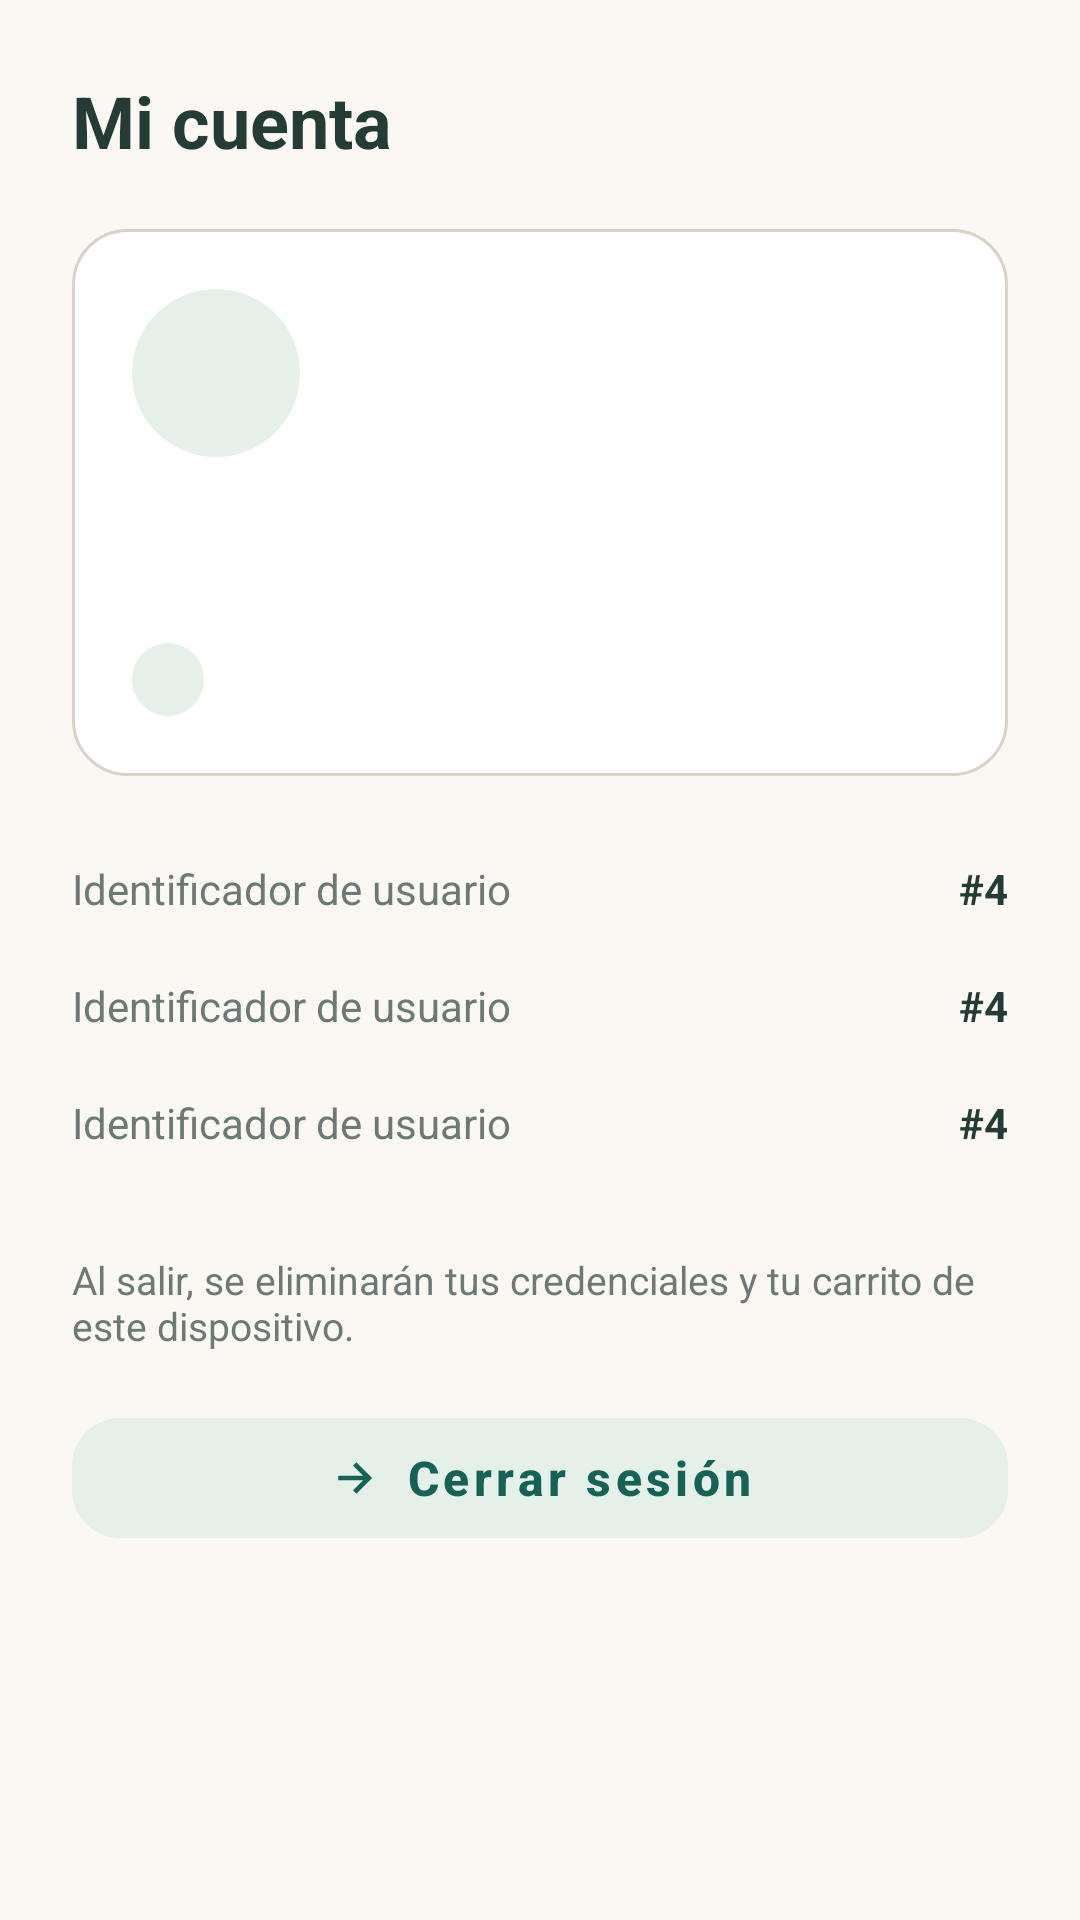

This screen was rendered from an Android layout file. Write that file and the resources it references.
<!-- AndroidManifest.xml: application theme Theme.Autenticacion -->
<!-- res/layout/activity_principal.xml -->
<?xml version="1.0" encoding="utf-8"?>
<ScrollView xmlns:android="http://schemas.android.com/apk/res/android"
    xmlns:app="http://schemas.android.com/apk/res-auto"
    xmlns:tools="http://schemas.android.com/tools"
    android:layout_width="match_parent"
    android:layout_height="match_parent"
    android:background="@color/color_fondo">

    <LinearLayout
        android:layout_width="match_parent"
        android:layout_height="wrap_content"
        android:orientation="vertical"
        android:padding="24dp">

        <TextView
            android:layout_width="wrap_content"
            android:layout_height="wrap_content"
            style="@style/Texto.Titulo"
            android:textSize="24sp"
            android:text="@string/titulo_mi_cuenta"
            android:layout_marginBottom="20dp" />

        
        <LinearLayout
            android:layout_width="match_parent"
            android:layout_height="wrap_content"
            android:orientation="vertical"
            android:background="@drawable/fondo_tarjeta"
            android:padding="20dp"
            android:layout_marginBottom="18dp">

            <FrameLayout
                android:layout_width="56dp"
                android:layout_height="56dp"
                android:background="@drawable/fondo_avatar"
                android:layout_marginBottom="12dp">

                <TextView
                    android:id="@+id/texto_iniciales"
                    android:layout_width="wrap_content"
                    android:layout_height="wrap_content"
                    android:layout_gravity="center"
                    android:textColor="@color/color_confianza"
                    android:textStyle="bold"
                    android:textSize="18sp"
                    android:contentDescription="@string/descripcion_avatar"
                    tools:ignore="HardcodedText"
                    tools:text="LT" />
            </FrameLayout>

            <TextView
                android:id="@+id/texto_nombre_completo"
                android:layout_width="wrap_content"
                android:layout_height="wrap_content"
                android:textColor="@color/color_texto"
                android:textSize="18sp"
                android:textStyle="bold"
                tools:text="Lucía Torres" />

            <TextView
                android:id="@+id/texto_usuario_arroba"
                android:layout_width="wrap_content"
                android:layout_height="wrap_content"
                android:textColor="@color/color_texto_secundario"
                android:textSize="13sp"
                android:layout_marginBottom="8dp"
                tools:text="@usuario" />

            <TextView
                android:id="@+id/chip_rol"
                android:layout_width="wrap_content"
                android:layout_height="wrap_content"
                android:background="@drawable/fondo_avatar"
                android:paddingStart="12dp"
                android:paddingEnd="12dp"
                android:paddingTop="4dp"
                android:paddingBottom="4dp"
                android:textColor="@color/color_confianza"
                android:textSize="12sp"
                android:textStyle="bold"
                tools:text="Cliente" />
        </LinearLayout>

        
        <LinearLayout
            android:layout_width="match_parent"
            android:layout_height="wrap_content"
            android:orientation="vertical"
            android:layout_marginBottom="24dp">

            <include layout="@layout/fila_dato" android:id="@+id/fila_id" />
            <include layout="@layout/fila_dato" android:id="@+id/fila_rol" />
            <include layout="@layout/fila_dato" android:id="@+id/fila_sesion" />
        </LinearLayout>

        <TextView
            android:layout_width="match_parent"
            android:layout_height="wrap_content"
            android:text="@string/nota_cerrar_sesion"
            android:textColor="@color/color_texto_secundario"
            android:textSize="13sp"
            android:layout_marginBottom="16dp" />

        
        <com.google.android.material.button.MaterialButton
            android:id="@+id/boton_cerrar_sesion"
            style="@style/Boton.Secundario"
            android:layout_width="match_parent"
            android:layout_height="52dp"
            android:text="@string/boton_cerrar_sesion"
            app:icon="@drawable/ic_flecha"
            app:iconTint="@color/color_confianza"
            app:iconGravity="textStart"
            app:iconPadding="8dp" />
    </LinearLayout>
</ScrollView>
<!-- res/layout/fila_dato.xml (included above) -->
<?xml version="1.0" encoding="utf-8"?>
<LinearLayout xmlns:android="http://schemas.android.com/apk/res/android"
    xmlns:tools="http://schemas.android.com/tools"
    android:layout_width="match_parent"
    android:layout_height="wrap_content"
    android:orientation="horizontal"
    android:paddingTop="10dp"
    android:paddingBottom="10dp">

    <TextView
        android:id="@+id/etiqueta_fila_dato"
        android:layout_width="0dp"
        android:layout_height="wrap_content"
        android:layout_weight="1"
        android:textColor="@color/color_texto_secundario"
        android:textSize="14sp"
        tools:text="Identificador de usuario" />

    <TextView
        android:id="@+id/valor_fila_dato"
        android:layout_width="wrap_content"
        android:layout_height="wrap_content"
        android:textColor="@color/color_texto"
        android:textStyle="bold"
        android:textSize="14sp"
        tools:text="#4" />
</LinearLayout>
<!-- resources referenced by this layout -->
<resources>
  <color name="color_confianza">#146356</color>
  <color name="color_fondo">#FBF8F3</color>
  <color name="color_texto">#233D36</color>
  <color name="color_texto_secundario">#6B7A75</color>
  <!-- drawable fondo_avatar (drawable) -->
  <?xml version="1.0" encoding="utf-8"?>
  <shape xmlns:android="http://schemas.android.com/apk/res/android"
      android:shape="oval">
      <solid android:color="@color/color_apoyo" />
  </shape>
  <!-- drawable fondo_tarjeta (drawable) -->
  <?xml version="1.0" encoding="utf-8"?>
  <shape xmlns:android="http://schemas.android.com/apk/res/android"
      android:shape="rectangle">
      <solid android:color="@color/color_blanco" />
      <corners android:radius="18dp" />
      <stroke android:width="1dp" android:color="@color/color_borde" />
  </shape>
  <!-- drawable ic_flecha (drawable) -->
  <?xml version="1.0" encoding="utf-8"?>
  <vector xmlns:android="http://schemas.android.com/apk/res/android"
      android:width="18dp"
      android:height="18dp"
      android:viewportWidth="24"
      android:viewportHeight="24"
      android:tint="@android:color/white">
      <path
          android:fillColor="@android:color/white"
          android:pathData="M5,11 L16,11 L11.5,6.5 L13,5 L20,12 L13,19 L11.5,17.5 L16,13 L5,13 Z" />
  </vector>
  <string name="boton_cerrar_sesion">Cerrar sesión</string>
  <string name="descripcion_avatar">Iniciales del usuario</string>
  <string name="nota_cerrar_sesion">Al salir, se eliminarán tus credenciales y tu carrito de este dispositivo.</string>
  <string name="titulo_mi_cuenta">Mi cuenta</string>
  <style name="Boton.Secundario" parent="Widget.MaterialComponents.Button">
          <item name="android:layout_height">52dp</item>
          <item name="android:textAllCaps">false</item>
          <item name="android:textSize">16sp</item>
          <item name="android:textStyle">bold</item>
          <item name="cornerRadius">16dp</item>
          <item name="backgroundTint">@color/color_apoyo</item>
          <item name="android:textColor">@color/color_confianza</item>
          <item name="rippleColor">@color/color_confianza</item>
          <item name="android:stateListAnimator">@null</item>
      </style>
  <style name="Texto.Titulo">
          <item name="android:textColor">@color/color_texto</item>
          <item name="android:textSize">26sp</item>
          <item name="android:textStyle">bold</item>
          <item name="android:fontFamily">sans-serif</item>
      </style>
  <style name="Theme.Autenticacion" parent="Theme.MaterialComponents.DayNight.NoActionBar">
          <item name="colorPrimary">@color/color_accion</item>
          <item name="colorPrimaryDark">@color/color_accion</item>
          <item name="colorAccent">@color/color_confianza</item>
          <item name="android:windowBackground">@color/color_fondo</item>
          <item name="android:statusBarColor" tools:targetApi="l">@color/color_fondo</item>
          <item name="android:windowLightStatusBar" tools:targetApi="m">true</item>
      </style>
  <color name="color_apoyo">#E4F0E8</color>
  <color name="color_blanco">#FFFFFF</color>
  <color name="color_borde">#D8D2C7</color>
  <color name="color_accion">#B84420</color>
</resources>
